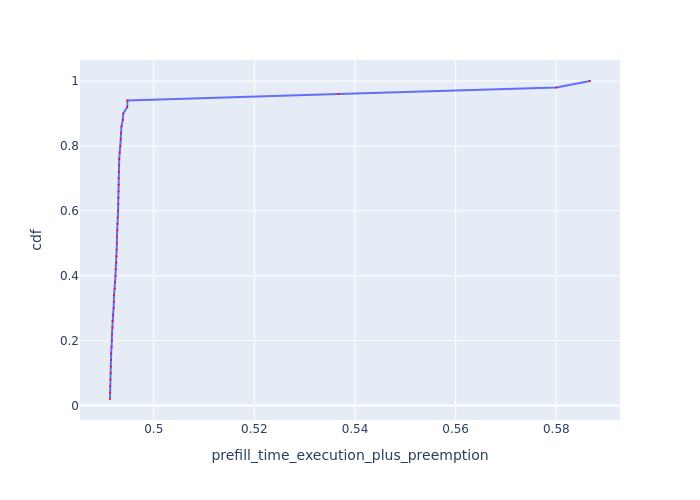

The table this chart was drawn from, first rows:
Request Id, prefill_time_execution_plus_preemption, cdf
0_35, 0.4913, 0.02
0_1, 0.4913, 0.04
0_13, 0.4913, 0.06
0_6, 0.4914, 0.08
0_48, 0.4914, 0.1
0_8, 0.4915, 0.12
0_2, 0.4915, 0.14
0_47, 0.4915, 0.16
0_38, 0.4916, 0.18
0_31, 0.4917, 0.2
0_43, 0.4917, 0.22
0_5, 0.4918, 0.24
0_44, 0.4918, 0.26
0_25, 0.4919, 0.28
0_11, 0.4921, 0.3
0_3, 0.4921, 0.32
0_4, 0.4921, 0.34
0_46, 0.4923, 0.36
0_32, 0.4923, 0.38
0_27, 0.4924, 0.4
0_36, 0.4925, 0.42
0_28, 0.4926, 0.44
0_7, 0.4926, 0.46
0_22, 0.4927, 0.48
0_9, 0.4927, 0.5
0_30, 0.4927, 0.52
0_14, 0.4928, 0.54
0_34, 0.4928, 0.56
0_23, 0.4929, 0.58
0_37, 0.4929, 0.6
0_39, 0.4929, 0.62
0_12, 0.493, 0.64
0_45, 0.493, 0.66
0_19, 0.493, 0.68
0_26, 0.493, 0.7
0_18, 0.4931, 0.72
0_17, 0.4931, 0.74
0_49, 0.4931, 0.76
0_15, 0.4932, 0.78
0_16, 0.4934, 0.8
0_33, 0.4934, 0.82
0_10, 0.4935, 0.84
0_42, 0.4936, 0.86
0_24, 0.4939, 0.88
0_29, 0.4939, 0.9
0_21, 0.4947, 0.92
0_41, 0.4948, 0.94
0_0, 0.5367, 0.96
0_40, 0.58, 0.98
0_20, 0.5867, 1.0
